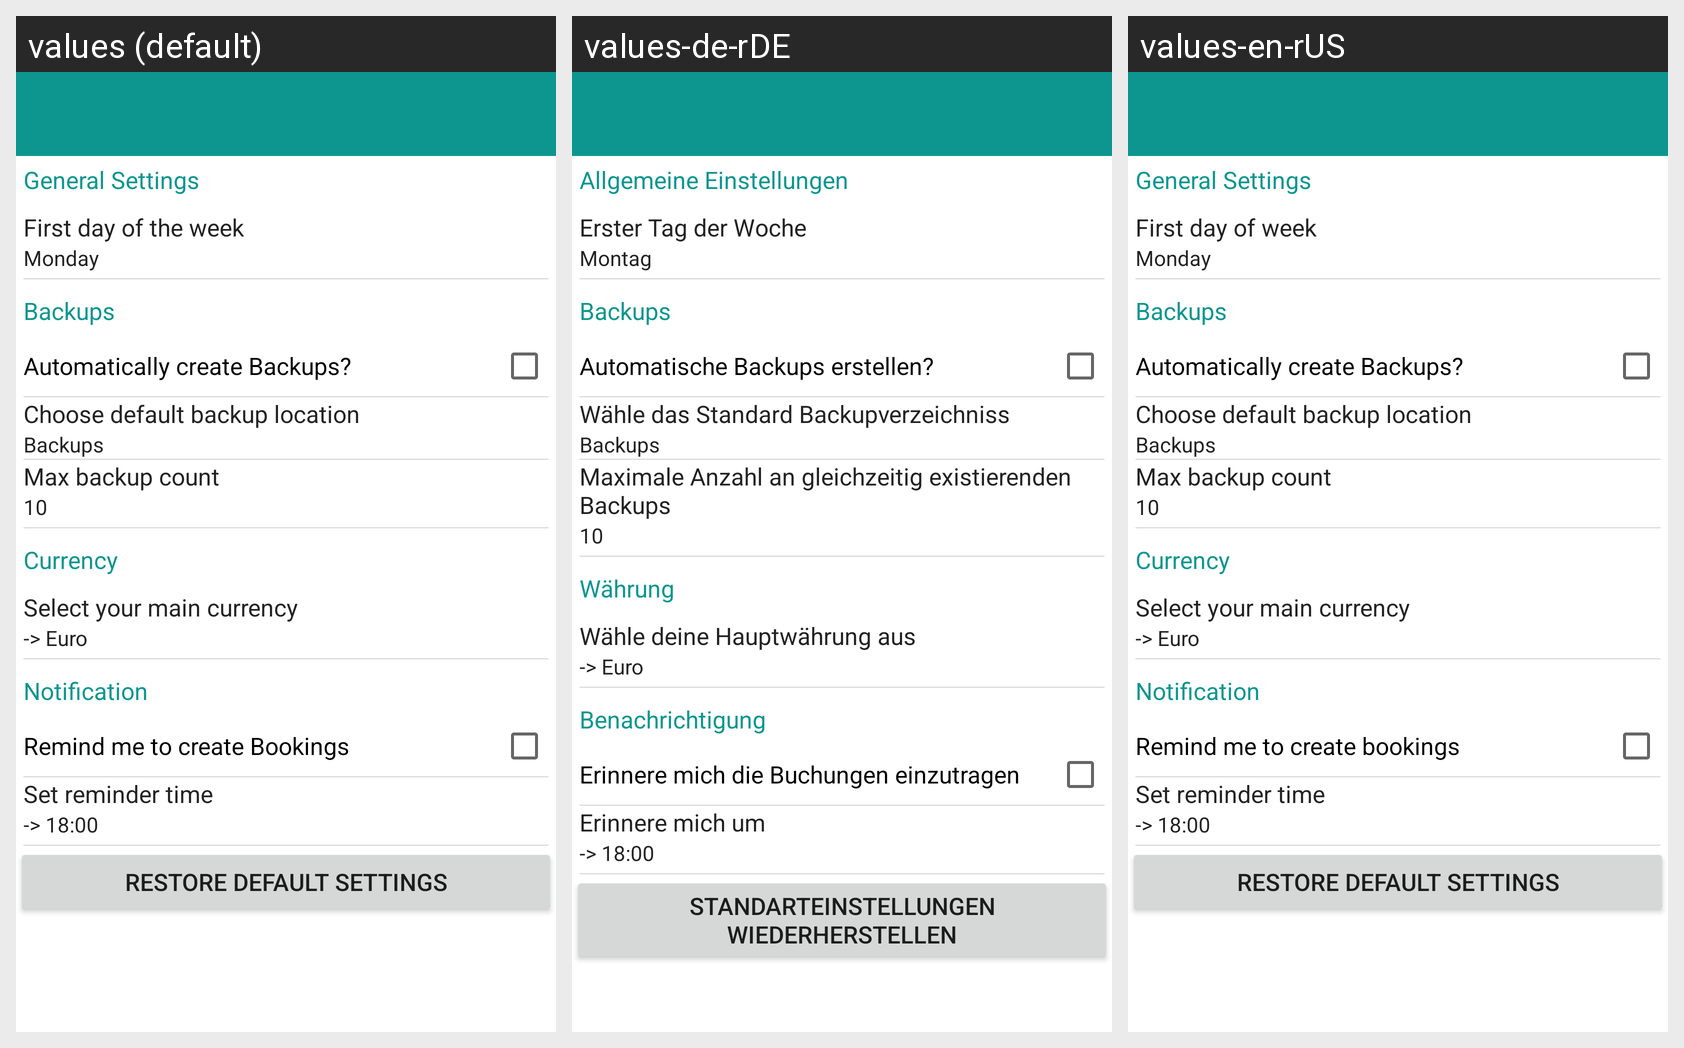

This grid shows one Android layout under several languages. Give, for every string resource on the screen, its name, the default text and each shown locale's text.
Android screen res/layout/activity_settings.xml rendered under 3 locales, left to right: values (default), values-de-rDE, values-en-rUS. Device: Nexus 5 (rendered at 1080×1920; each locale shown at half size, 540×960, under a caption strip naming it); theme AppTheme.
Strings drawn on this screen, with the default value and each locale's value (text and hints the layout hard-codes, and strings that could not be matched under every locale, appear in the picture but are not listed):

general_settings
  values: General Settings
  values-de-rDE: Allgemeine Einstellungen
  values-en-rUS: General Settings

first_day_of_week
  values: First day of the week
  values-de-rDE: Erster Tag der Woche
  values-en-rUS: First day of week

monday
  values: Monday
  values-de-rDE: Montag
  values-en-rUS: Monday

backups
  values: Backups
  values-de-rDE: Backups
  values-en-rUS: Backups

automatic_backups
  values: Automatically create Backups?
  values-de-rDE: Automatische Backups erstellen?
  values-en-rUS: Automatically create Backups?

default_backup_location
  values: Choose default backup location
  values-de-rDE: Wähle das Standard Backupverzeichniss
  values-en-rUS: Choose default backup location

concurrent_backup_count
  values: Max backup count
  values-de-rDE: Maximale Anzahl an gleichzeitig existierenden Backups
  values-en-rUS: Max backup count

currency
  values: Currency
  values-de-rDE: Währung
  values-en-rUS: Currency

main_currency
  values: Select your main currency
  values-de-rDE: Wähle deine Hauptwährung aus
  values-en-rUS: Select your main currency

notification
  values: Notification
  values-de-rDE: Benachrichtigung
  values-en-rUS: Notification

reminder_status
  values: Remind me to create Bookings
  values-de-rDE: Erinnere mich die Buchungen einzutragen
  values-en-rUS: Remind me to create bookings

reminder_time
  values: Set reminder time
  values-de-rDE: Erinnere mich um
  values-en-rUS: Set reminder time

btn_reset
  values: Restore default settings
  values-de-rDE: Standarteinstellungen Wiederherstellen
  values-en-rUS: Restore default settings
